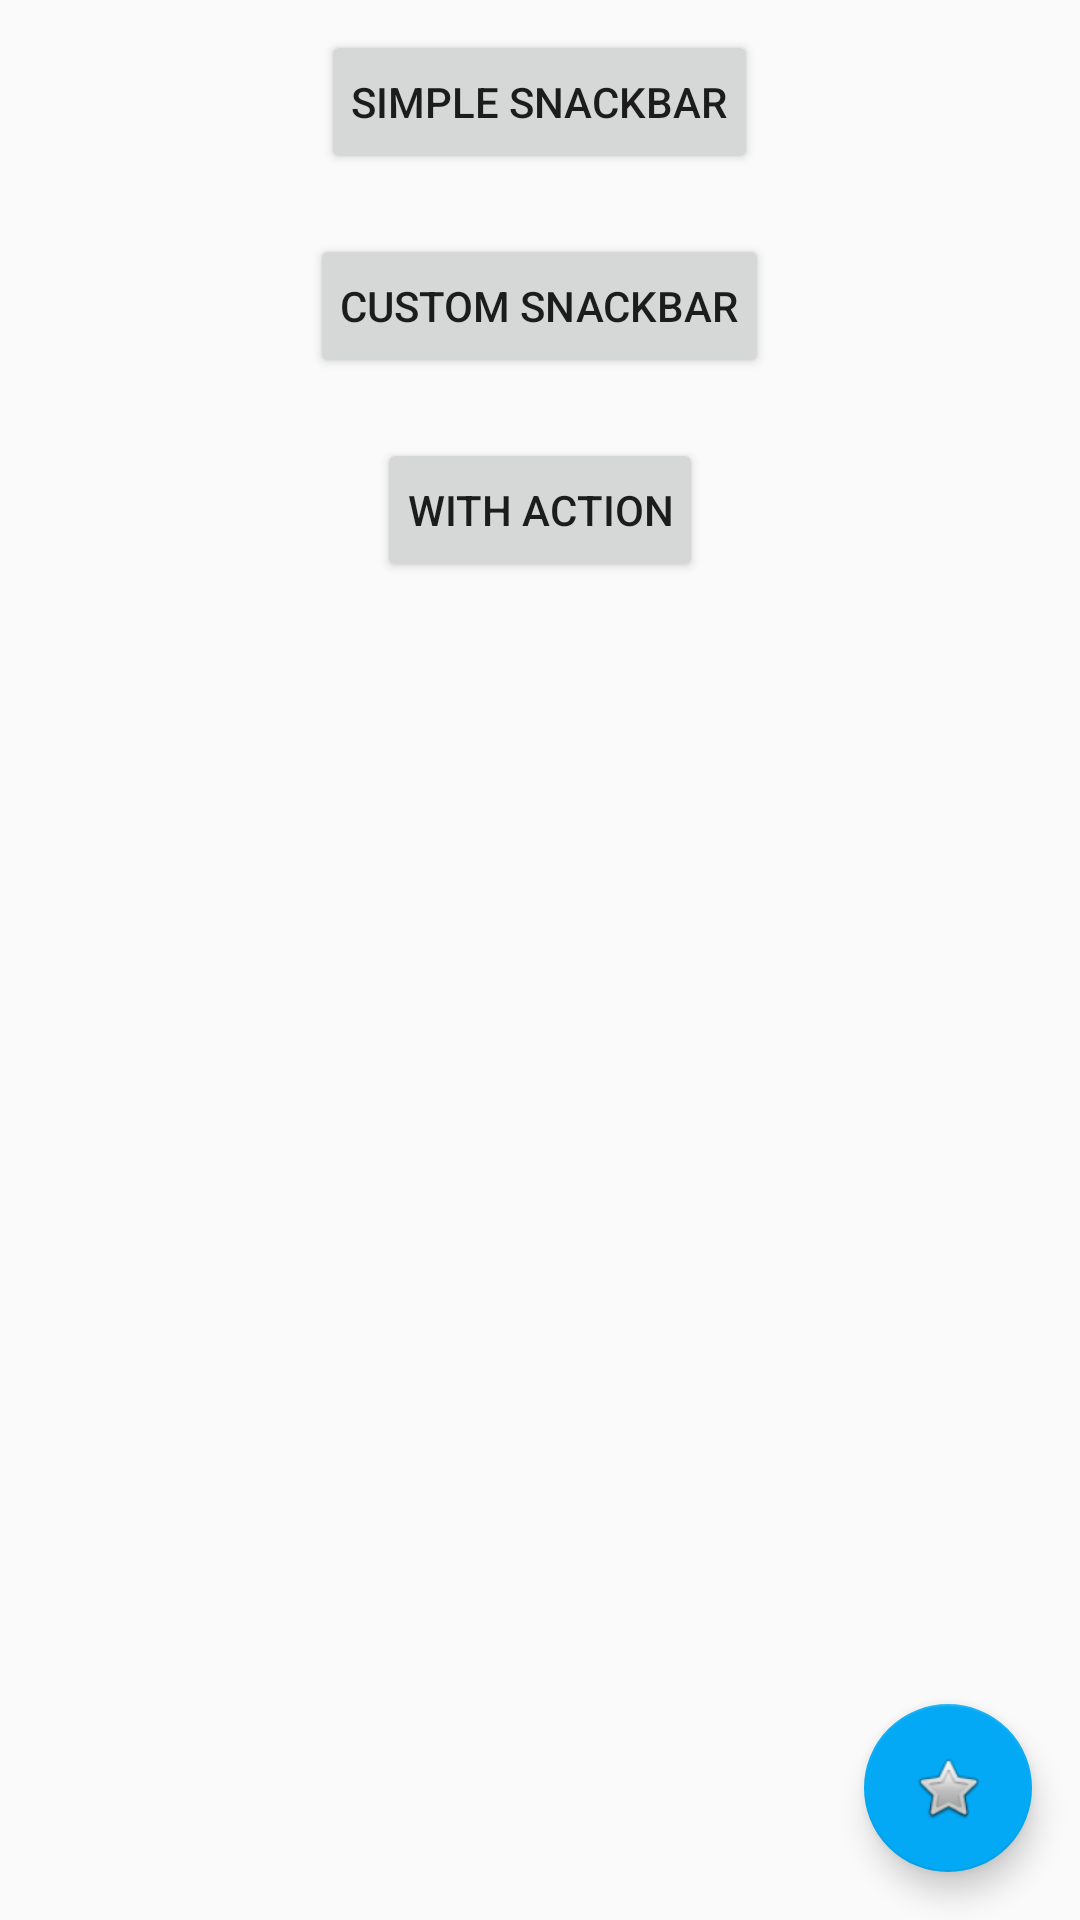

Write the Android layout XML for this screen, with the resource values it uses.
<!-- AndroidManifest.xml: application theme AppTheme -->
<!-- res/layout/activity_snack_bar.xml -->
<?xml version="1.0" encoding="utf-8"?>
<RelativeLayout xmlns:android="http://schemas.android.com/apk/res/android"
    xmlns:tools="http://schemas.android.com/tools"
    android:layout_width="match_parent"
    android:layout_height="match_parent"
    tools:context=".ui.SnackBarActivity">

    <LinearLayout
        android:layout_width="match_parent"
        android:layout_height="wrap_content"
        android:gravity="center"
        android:orientation="vertical">

        <Button
            android:id="@+id/btn_simple_snackbar"
            android:layout_width="wrap_content"
            android:layout_height="wrap_content"
            android:layout_margin="@dimen/dimen_10dp"
            android:padding="@dimen/dimen_10dp"
            android:text="@string/simple_snackbar"
            />

        <Button
            android:id="@+id/btn_custom_snackbar"
            android:layout_width="wrap_content"
            android:layout_height="wrap_content"
            android:layout_margin="@dimen/dimen_10dp"
            android:padding="@dimen/dimen_10dp"
            android:text="@string/custom_snackbar"
            />


        <Button
            android:id="@+id/btn_action_snackbar"
            android:layout_width="wrap_content"
            android:layout_height="wrap_content"
            android:layout_margin="@dimen/dimen_10dp"
            android:padding="@dimen/dimen_10dp"
            android:text="@string/action_snackbar" />

    </LinearLayout>

    <android.support.design.widget.FloatingActionButton
        android:id="@+id/fab_snackbar"
        android:layout_width="wrap_content"
        android:layout_height="wrap_content"
        android:layout_alignParentBottom="true"
        android:layout_alignParentRight="true"
        android:layout_gravity="bottom|end"
        android:layout_margin="@dimen/fab_margin"
        android:src="@android:drawable/btn_star_big_off"
        android:layout_alignParentEnd="true" />

</RelativeLayout>
<!-- resources referenced by this layout -->
<resources>
  <dimen name="dimen_10dp">10dp</dimen>
  <dimen name="fab_margin">16dp</dimen>
  <string name="action_snackbar">With action</string>
  <string name="custom_snackbar">Custom snackbar</string>
  <string name="simple_snackbar">Simple snackbar</string>
  <style name="AppTheme" parent="Theme.AppCompat.Light.DarkActionBar">
          
          <item name="colorPrimary">@color/colorPrimary</item>
          <item name="colorPrimaryDark">@color/colorPrimaryDark</item>
          <item name="colorAccent">@color/colorAccent</item>
          
      </style>
  <color name="colorPrimary">#03A9F4</color>
  <color name="colorPrimaryDark">#0288D1</color>
  <color name="colorAccent">#03A9F4</color>
</resources>
